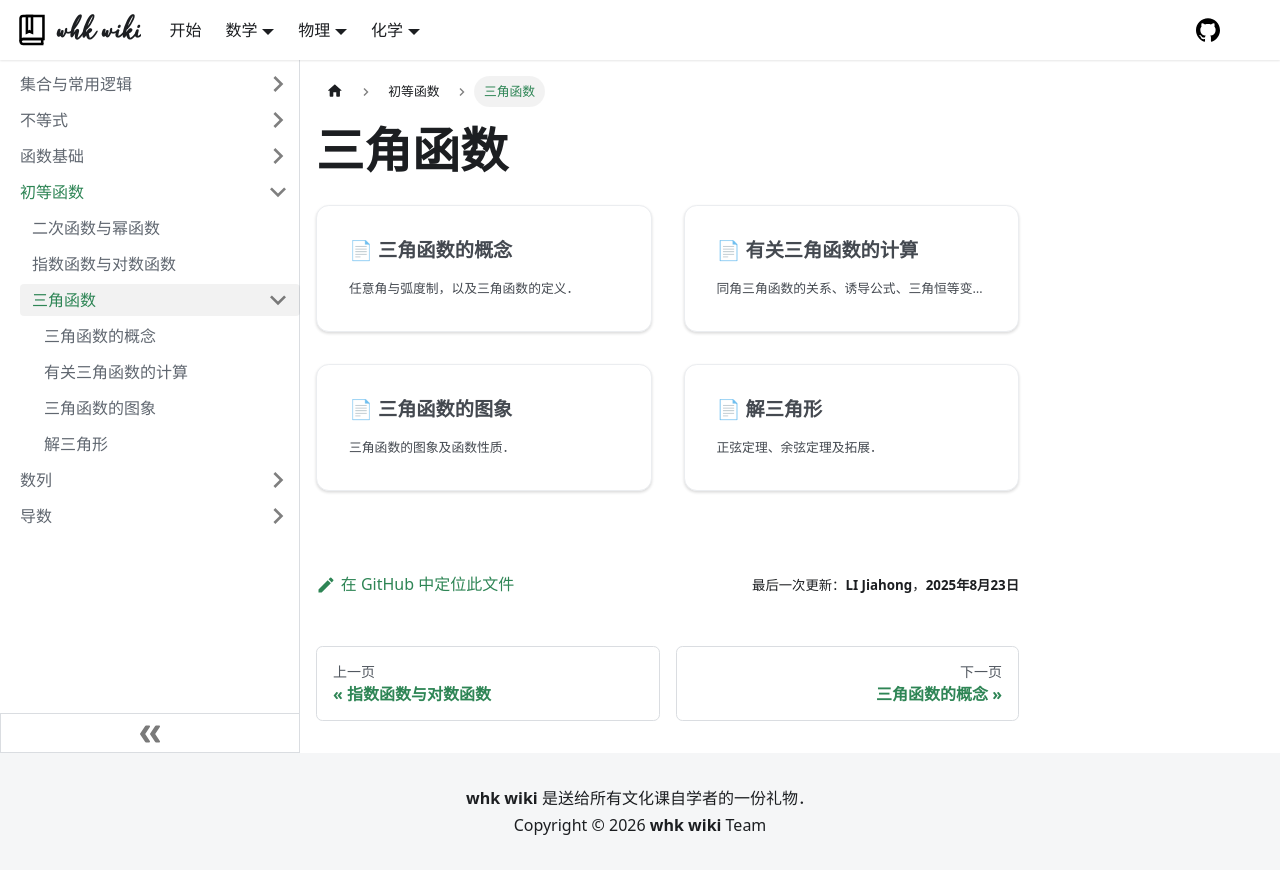

repository: whk-wiki/whk-wiki · page: math/algebra/elementary-function/trigonometry.html · generator: docusaurus

# 三角函数

import DocCardList from '@theme/DocCardList';

<DocCardList />
